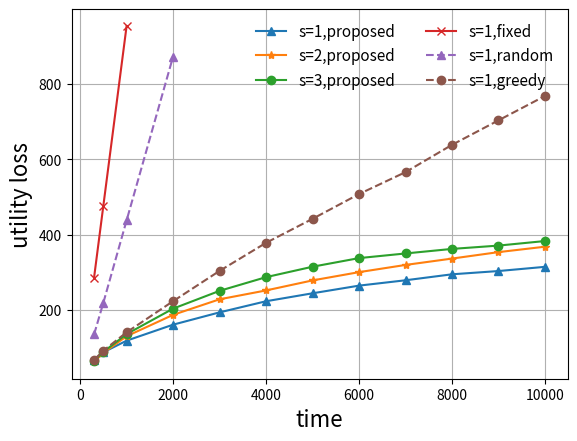
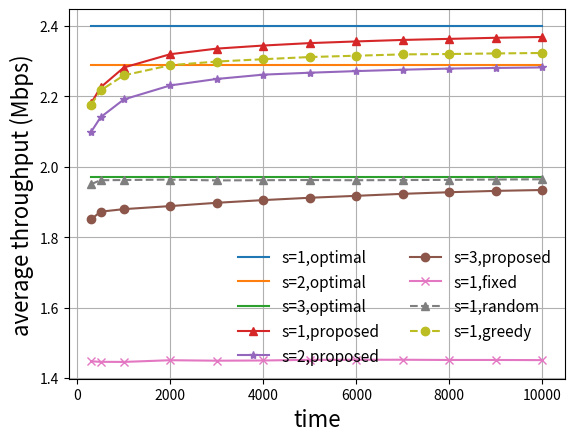
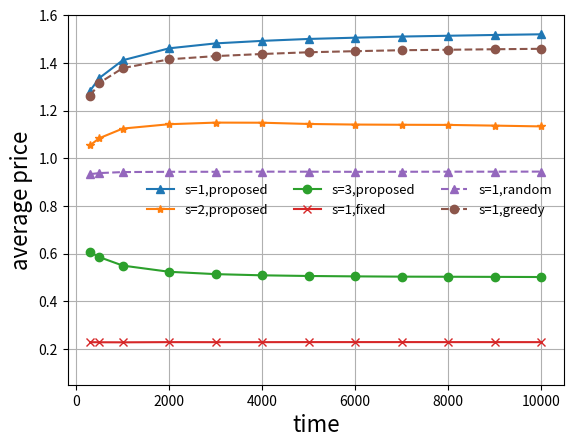

Reproduce these figures in Python, in order.
# -*- coding: utf-8 -*-
"""
Created on Mon Aug 30 20:51:34 2021

@author: xxx
"""

# In[11] s = 1,2,3 regret 
import numpy as np
import random 
import matplotlib
import matplotlib.pyplot as plt

fig, ax = plt.subplots()
feature_generation = np.array([   [1], [0]  ])
T_simulation = 10000
regret_x_label = [ round(0.03 * T_simulation), round(0.05 * T_simulation), round(0.1 * T_simulation), round(0.2 * T_simulation), round(0.3 *T_simulation), round(0.4 *T_simulation), round(0.5 *T_simulation), round(0.6 *T_simulation), round(0.7 *T_simulation), round(0.8 *T_simulation), round(0.9 *T_simulation),  T_simulation  ]

# cumulative_utility_regret_y_label_s_1_M_2 = np.array([ 63.53333333,  86.26666667, 124.53333333, 178.76666667,
#        220.63333333, 247.3       , 268.63333333, 290.26666667,
#        300.4       , 312.33333333, 327.73333333, 339.23333333])


cumulative_utility_regret_y_label_s_1_M_3 = np.array([ 65.6       ,  87.26666667, 118.13333333, 160.63333333,
       193.33333333, 222.86666667, 244.        , 264.33333333,
       278.56666667, 294.43333333, 303.1       , 314.26666667])


# cumulative_utility_regret_y_label_s_2_M_2 = np.array([ 53.58837667,  79.74901   , 124.57417333, 181.05570333,
#        235.08692333, 267.40069   , 303.21664333, 331.60161333,
#        361.16582667, 369.20221667, 386.36318   , 407.79912   ])


cumulative_utility_regret_y_label_s_2_M_3 = np.array([ 61.66117   ,  85.765655  , 129.92327   , 186.72710333,
       228.04430667, 251.59313333, 278.21651   , 300.15679   ,
       319.29637833, 336.21319   , 353.35081833, 367.74819333])

# cumulative_utility_regret_y_label_s_3_M_2 = np.array([ 70.5855504,  96.3881008, 139.9039776, 194.890902 , 243.082124 ,
#        272.79918  , 299.9386208, 329.1814484, 349.0415304, 371.0823088,
#        388.296894 , 390.3465412])


cumulative_utility_regret_y_label_s_3_M_3 = np.array([ 65.2705154,  88.4516104, 135.6085808, 203.2318536, 250.4911178,
       286.8714128, 314.5704054, 337.4663034, 349.7806856, 361.8923658,
       370.7108456, 382.8116836])


cumulative_utility_regret_y_label_fixed = np.array([ 285.76666667,  477.        ,  954.26666667, 1898.9       ,
       2852.36666667, 3800.76666667, 4742.03333333, 5689.03333333,
       6636.5       , 7589.76666667, 8538.43333333, 9491.4       ])

cumulative_utility_regret_y_label_random = np.array([ 134.73333333,  219.1       ,  437.7       ,  872.9       ,
       1316.33333333, 1752.43333333, 2188.46666667, 2629.93333333,
       3063.96666667, 3498.2       , 3926.06666667, 4356.23333333])


cumulative_utility_regret_y_label_greedy = np.array([ 66.96666667,  91.66666667, 140.33333333, 223.03333333,
       303.53333333, 378.1       , 441.83333333, 507.6       ,
       565.86666667, 638.36666667, 703.46666667, 768.16666667])



# plt.plot(regret_x_label, cumulative_utility_regret_y_label_M_1_K_1,'-o', label = 'M=1,K=1' )
# plt.plot(regret_x_label, cumulative_utility_regret_y_label_M_2_K_1,'-.', label = 'M=2,K=1' )
# plt.plot(regret_x_label, cumulative_utility_regret_y_label_M_2_K_2,'-^', label = 'M=2,K=2' )
# plt.plot(regret_x_label, cumulative_utility_regret_y_label_M_3_K_1,'--o', label = 'M=3,K=1' )
# plt.plot(regret_x_label, cumulative_utility_regret_y_label_M_3_K_2,'--.', label = 'M=3,K=2' )
plt.plot(regret_x_label, cumulative_utility_regret_y_label_s_1_M_3,'-^', label = 's=1,proposed' )
plt.plot(regret_x_label, cumulative_utility_regret_y_label_s_2_M_3,'-*', label = 's=2,proposed' )
plt.plot(regret_x_label, cumulative_utility_regret_y_label_s_3_M_3,'-o', label = 's=3,proposed' )
plt.plot(regret_x_label[0:3], cumulative_utility_regret_y_label_fixed[0:3],'-x', label = 's=1,fixed' )
plt.plot(regret_x_label[0:4], cumulative_utility_regret_y_label_random[0:4],'--^', label = 's=1,random' )
plt.plot(regret_x_label, cumulative_utility_regret_y_label_greedy,'--o', label = 's=1,greedy' )
# plt.plot(regret_x_label, cumulative_utility_regret_y_label_s_1_M_2,'--^', label = 's=1,M=2' )
# plt.plot(regret_x_label, cumulative_utility_regret_y_label_s_2_M_2,'--*', label = 's=2,M=2' )
# plt.plot(regret_x_label, cumulative_utility_regret_y_label_s_3_M_2,'--o', label = 's=3,M=2' )
plt.legend(ncol=2,framealpha = 0,fontsize=11)
plt.xlabel('time',fontsize=16)
plt.ylabel('utility loss',fontsize=16)
# plt.title('s=2',fontsize=16)
# plt.xlim([-10,12000])
plt.grid()
fig.savefig('regret_QoS.eps', dpi = 600, format = 'eps')

 

# In[] average throughput 
import numpy as np
import random 
import matplotlib
import matplotlib.pyplot as plt

fig, ax = plt.subplots()
feature_generation = np.array([   [1], [0]  ])
T_simulation = 10000
regret_x_label = [ round(0.03 * T_simulation), round(0.05 * T_simulation),  round(0.1 * T_simulation), round(0.2 * T_simulation), round(0.3 *T_simulation), round(0.4 *T_simulation), round(0.5 *T_simulation), round(0.6 *T_simulation), round(0.7 *T_simulation), round(0.8 *T_simulation), round(0.9 *T_simulation),  T_simulation  ]

optimal_throughput_M_3_s_3 = 1.97 * np.ones(len(regret_x_label)) # M bits 
average_throughput_M_3_s_3 = np.array([1.85111111, 1.87246667, 1.87963333, 1.88835   , 1.89765556,
       1.90531667, 1.91195333, 1.91743889, 1.92312381, 1.927675  ,
       1.93151852, 1.93399   ])

optimal_throughput_M_3_s_2 = 2.29 * np.ones(len(regret_x_label)) # M bits 
average_throughput_M_3_s_2 = np.array([2.09977778, 2.1406    , 2.19123333, 2.23098333, 2.2494    ,
       2.26163333, 2.26708667, 2.27169444, 2.27564762, 2.27884167,
       2.28062963, 2.28206333])

optimal_throughput_M_3_s_1 = 2.4 * np.ones(len(regret_x_label)) # M bits 
average_throughput_M_3_s_1 = np.array([2.18133333, 2.22546667, 2.28186667, 2.31968333, 2.33555556,
       2.34428333, 2.3512    , 2.35594444, 2.36020476, 2.36319583,
       2.36632222, 2.36857333])


average_throughput_fixed = np.array([1.44744444, 1.446     , 1.44573333, 1.45055   , 1.44921111,
       1.44980833, 1.45159333, 1.45182778, 1.45192857, 1.45127917,
       1.45128519, 1.45086   ])


average_throughput_random = np.array([1.95088889, 1.9618    , 1.9623    , 1.96355   , 1.96122222,
       1.96189167, 1.96230667, 1.96167778, 1.96229048, 1.962725  ,
       1.96377037, 1.96437667])


average_throughput_greedy = np.array([2.17677778, 2.21666667, 2.25966667, 2.28848333, 2.29882222,
       2.305475  , 2.31163333, 2.3154    , 2.3191619 , 2.32020417,
       2.32183704, 2.32318333])



# optimal_throughput_M_2_s_1 = 1.65 * np.ones(len(regret_x_label)) # M bits 
# average_throughput_M_2_s_1 = np.array([1.43822222, 1.47746667, 1.52546667, 1.56061667, 1.57645556,
#        1.588175  , 1.59627333, 1.60162222, 1.60708571, 1.61095833,
#        1.61358519, 1.61607667])

# optimal_throughput_M_2_s_2 = 1.5 * np.ones(len(regret_x_label)) # M bits 
# average_throughput_M_2_s_2 = np.array([1.36022222, 1.38386667, 1.42233333, 1.46243333, 1.48364444,
#        1.50021667, 1.51048   , 1.51916667, 1.52530476, 1.53229167,
#        1.53688889, 1.54102667])

# optimal_throughput_M_2_s_3 = 1.21 * np.ones(len(regret_x_label)) # M bits 
# average_throughput_M_2_s_3 = np.array([1.20022222, 1.21706667, 1.23333333, 1.24423333, 1.24253333,
#        1.24403333, 1.24165333, 1.24061111, 1.23977143, 1.2384    ,
#        1.23680741, 1.23655333])


# average_throughput_M_1_s_2 = np.array([0.00669867, 0.0068248 , 0.007062  , 0.0072944 , 0.007436  ,
#        0.0075346 , 0.00758912, 0.00764187, 0.00767589, 0.0077098 ,
#        0.00772973, 0.00775192])


# plt.plot(regret_x_label, average_throughput_M_1_K_1,'-o', label = 'M=1,K=1' )
# plt.plot(regret_x_label, average_throughput_M_2_K_1,'-.', label = 'M=2,K=1' )
# plt.plot(regret_x_label, average_throughput_M_2_K_2,'-^', label = 'M=2,K=2' )
# plt.plot(regret_x_label, average_throughput_M_3_K_1,'--o', label = 'M=3,K=1' )
# plt.plot(regret_x_label, average_throughput_M_3_K_2,'--.', label = 'M=3,K=2' )
plt.plot(regret_x_label, optimal_throughput_M_3_s_1,'-', label = 's=1,optimal' )
plt.plot(regret_x_label, optimal_throughput_M_3_s_2,'-', label = 's=2,optimal' )
plt.plot(regret_x_label, optimal_throughput_M_3_s_3,'-', label = 's=3,optimal' )
plt.plot(regret_x_label, average_throughput_M_3_s_1,'-^', label = 's=1,proposed' )
plt.plot(regret_x_label, average_throughput_M_3_s_2,'-*', label = 's=2,proposed' )
plt.plot(regret_x_label, average_throughput_M_3_s_3,'-o', label = 's=3,proposed' )
plt.plot(regret_x_label, average_throughput_fixed,'-x', label = 's=1,fixed' )
plt.plot(regret_x_label, average_throughput_random,'--^', label = 's=1,random' )
plt.plot(regret_x_label, average_throughput_greedy,'--o', label = 's=1,greedy' )
# plt.plot(regret_x_label, optimal_throughput_M_2_s_1,'-', label = 's=1,M=2,optimal' )
# plt.plot(regret_x_label, average_throughput_M_2_s_1,'-o', label = 's=1,M=2' )
# plt.plot(regret_x_label, optimal_throughput_M_2_s_2,'-', label = 's=2,M=2,optimal' )
# plt.plot(regret_x_label, average_throughput_M_2_s_2,'-o', label = 's=2,M=2' )
# plt.plot(regret_x_label, optimal_throughput_M_2_s_3,'-', label = 's=3,M=2,optimal' )
# plt.plot(regret_x_label, average_throughput_M_2_s_3,'-o', label = 's=3,M=2' )

# plt.plot(regret_x_label, average_throughput_M_2_s_2,'--^', label = 'M=2,s=2' )
# plt.plot(regret_x_label, average_throughput_M_1_s_2,'--^', label = 'M=1,s=2' )
# optimal_M_1_K_1 = 0.85 * np.ones(len(average_throughput_M_1_K_1))
# optimal_M_2_K_1 = 0.85 * np.ones(len(average_throughput_M_2_K_1))
# optimal_M_2_K_2 = 1.65 * np.ones(len(average_throughput_M_2_K_2))
# optimal_M_2_K_3 = 2.4 * np.ones(len(average_throughput_M_2_K_2))
# plt.plot(regret_x_label, optimal_M_1_K_1,'-', label = 'optimal,K=1' )
# # plt.plot(regret_x_label, optimal_M_2_K_1,'-', label = 'optimal average throughput, M=2,K=1' )
# plt.plot(regret_x_label, optimal_M_2_K_2,'-', label = 'optimal,K=2' )
# plt.plot(regret_x_label, optimal_M_2_K_3,'-', label = 'optimal,K=3' )

plt.legend(ncol=2,framealpha = 0,fontsize = 11.1)
plt.xlabel('time',fontsize = 16)
plt.ylabel('average throughput (Mbps)',fontsize = 16)
# plt.title('s=1',fontsize = 14)
# plt.ylim([0,2.6])
# plt.xlim([-20, 16000])
plt.grid()
fig.savefig('QoS_average_throughput.eps', dpi = 600, format = 'eps')

################## 



# In[] average cost 
import numpy as np
import random 
import matplotlib
import matplotlib.pyplot as plt

fig, ax = plt.subplots()
 

regret_x_label = [ round(0.03 * T_simulation), round(0.05 * T_simulation),  round(0.1 * T_simulation), round(0.2 * T_simulation), round(0.3 *T_simulation), round(0.4 *T_simulation), round(0.5 *T_simulation), round(0.6 *T_simulation), round(0.7 *T_simulation), round(0.8 *T_simulation), round(0.9 *T_simulation),  T_simulation  ]

average_cost_M_3_s_1 = np.array([1.28364889, 1.33679467, 1.41073867, 1.46088183, 1.48147356,
       1.492029  , 1.5000768 , 1.50535889, 1.51010652, 1.51346429,
       1.5167833 , 1.5195906 ])

average_cost_M_3_s_2 = np.array([1.05481111, 1.084166  , 1.12423767, 1.14250517, 1.14922911,
       1.14877333, 1.14351673, 1.14106728, 1.14016038, 1.13954775,
       1.13661926, 1.13328517])

 
average_cost_M_3_s_3 = np.array([0.60524222, 0.584946  , 0.54961767, 0.52362383, 0.51376011,
       0.5087865 , 0.50599913, 0.50438439, 0.50323629, 0.50279758,
       0.50228385, 0.5016635 ])

average_cost_M_3_fixed = np.array([0.22845222, 0.22808   , 0.22781067, 0.22863883, 0.228461  ,
       0.22853642, 0.22876527, 0.22876106, 0.2287969 , 0.22869612,
       0.22867359, 0.22860093])

average_cost_M_3_random = np.array([0.93318667, 0.93761133, 0.94177367, 0.9429485 , 0.94304022,
       0.94350425, 0.94340453, 0.94282611, 0.94309567, 0.94341425,
       0.94342948, 0.94376563])


average_cost_M_3_greedy = np.array([1.26100556, 1.31625467, 1.377684  , 1.41476583, 1.42818244,
       1.43697108, 1.44424367, 1.44875533, 1.45286476, 1.45468537,
       1.45692511, 1.4587801 ])


# average_cost_M_2_s_1 = np.array([0.82826889, 0.88163867, 0.95902533, 1.01647317, 1.04802878,
#        1.07275075, 1.092747  , 1.10719278, 1.12034676, 1.13128233,
#        1.1372057 , 1.1424857 ])

# average_cost_M_2_s_2 = np.array([0.65169556, 0.671452  , 0.68972467, 0.718495  , 0.75415556,
#        0.77457083, 0.79035707, 0.80349011, 0.81272733, 0.81952092,
#        0.8251123 , 0.83266813])


# average_cost_M_2_s_3 = np.array([0.35773111, 0.32983733, 0.291976  , 0.259677  , 0.24197289,
#         0.23059967, 0.2203616 , 0.21459233, 0.20886762, 0.20426767,
#         0.19965252, 0.19525913])

# plt.plot(regret_x_label, optimal_cost_M_3_s_1,'--^', label = 's=1,optimal' )
plt.plot(regret_x_label, average_cost_M_3_s_1,'-^', label = 's=1,proposed' )
plt.plot(regret_x_label, average_cost_M_3_s_2,'-*', label = 's=2,proposed' )
plt.plot(regret_x_label, average_cost_M_3_s_3,'-o', label = 's=3,proposed' )
plt.plot(regret_x_label, average_cost_M_3_fixed,'-x', label = 's=1,fixed' )
plt.plot(regret_x_label, average_cost_M_3_random,'--^', label = 's=1,random' )
plt.plot(regret_x_label, average_cost_M_3_greedy,'--o', label = 's=1,greedy' )
# plt.plot(regret_x_label, average_cost_M_2_s_1,'-^', label = 's=1,M=2' )
# plt.plot(regret_x_label, average_cost_M_2_s_2,'-*', label = 's=2,M=2' )
# plt.plot(regret_x_label, average_cost_M_2_s_3,'-o', label = 's=3,M=2' )

# plt.plot(regret_x_label, average_cost_M_1_s_2,'--^', label = 'M=1,s=2' )

plt.legend(ncol=3,framealpha = 0,fontsize = 9.5)
plt.xlabel('time',fontsize = 16)
plt.ylabel('average price',fontsize = 16)
plt.ylim([0.05, 1.6])
plt.grid()
fig.savefig('QoS_average_cost.eps', dpi = 600, format = 'eps')























































 
